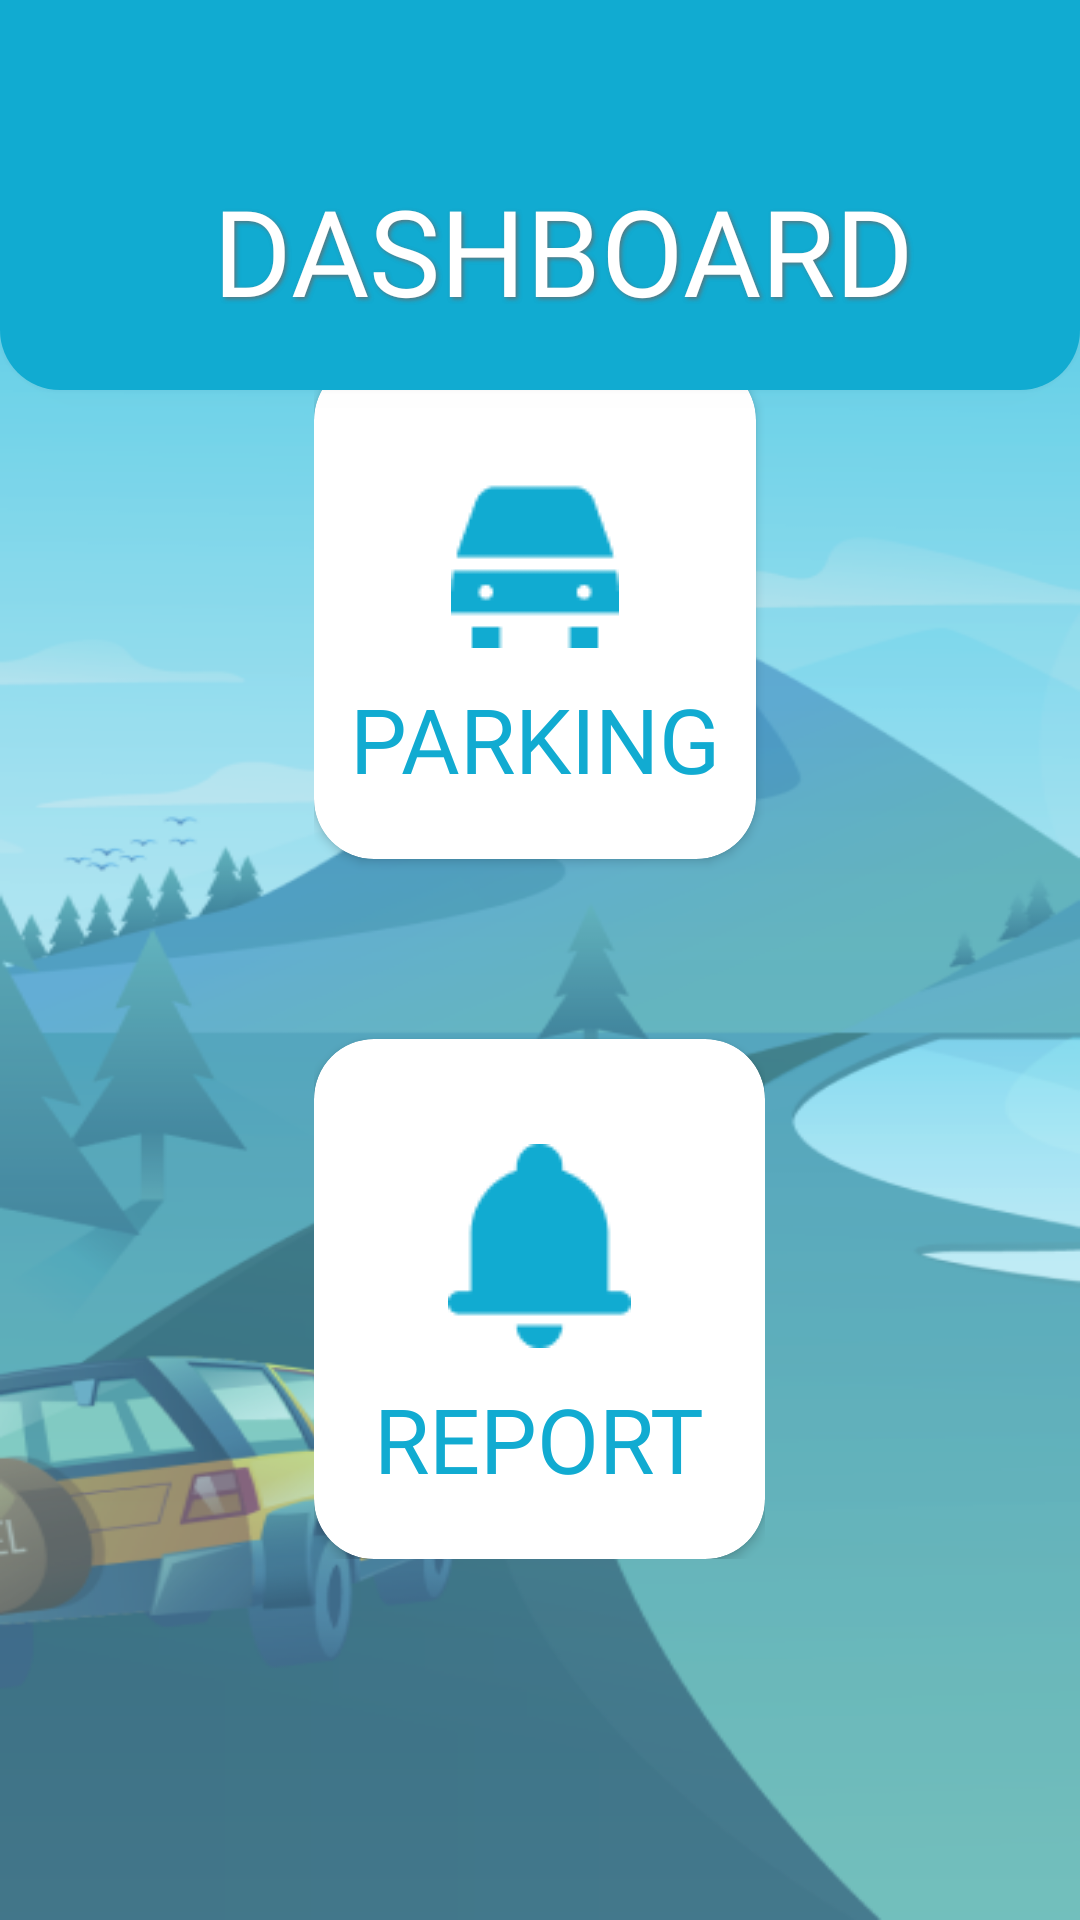

The Android layout XML behind this screen, and the referenced resources:
<!-- AndroidManifest.xml: application theme Theme.Parking_app -->
<!-- res/layout/activity_user_dashboard.xml -->
<?xml version="1.0" encoding="utf-8"?>
<RelativeLayout xmlns:android="http://schemas.android.com/apk/res/android"
    xmlns:app="http://schemas.android.com/apk/res-auto"
    xmlns:tools="http://schemas.android.com/tools"
    android:id="@+id/main"
    android:layout_width="match_parent"
    android:layout_height="match_parent"
    tools:context=".user.UserDashBoard">
    <RelativeLayout
        android:layout_width="match_parent"
        android:layout_height="match_parent"
        android:background="@drawable/background_layer"/>
    <Toolbar
        android:layout_width="match_parent"
        android:layout_height="130dp"
        android:layout_alignParentTop="true"
        android:background="@drawable/app_toolbar"
        android:elevation="5dp">
        <RelativeLayout
            android:layout_width="match_parent"
            android:layout_height="match_parent">
            <TextView
                android:layout_width="wrap_content"
                android:layout_height="wrap_content"
                android:text="DASHBOARD"
                android:textSize="40sp"
                android:shadowDy="2"
                android:shadowDx="2"
                android:shadowColor="#CB6A6A6A"
                android:shadowRadius="3"
                android:layout_centerHorizontal="true"
                android:layout_alignParentBottom="true"
                android:layout_marginBottom="20dp"
                android:textAppearance="@style/TitleStyle"
                />
        </RelativeLayout>
    </Toolbar>
    <LinearLayout
        android:layout_width="wrap_content"
        android:layout_height="wrap_content"
        android:orientation="vertical"
        android:layout_centerInParent="true">
        <androidx.cardview.widget.CardView
            android:id="@+id/usr_parking_btn"
            android:layout_width="wrap_content"
            android:layout_height="wrap_content"
            app:cardCornerRadius="20dp"
            android:background="#80FFFFFF"
            android:layout_marginBottom="30dp"
            android:clickable="true"
            android:focusable="true">
            <LinearLayout
                android:layout_width="match_parent"
                android:layout_height="match_parent"
                android:orientation="vertical">
                <ImageView
                    android:layout_width="wrap_content"
                    android:layout_height="wrap_content"
                    android:src="@drawable/car"
                    android:layout_gravity="center"
                    android:layout_marginTop="40dp"
                    />
                <TextView
                    android:layout_width="wrap_content"
                    android:layout_height="wrap_content"
                    android:text="PARKING"
                    android:textAppearance="@style/ButtonText"
                    android:textSize="30sp"
                    android:layout_marginTop="10dp"
                    android:layout_marginEnd="12dp"
                    android:layout_marginBottom="20dp"
                    android:layout_marginStart="12dp"
                    android:textColor="@color/maincolor"/>
            </LinearLayout>
        </androidx.cardview.widget.CardView>
        <androidx.cardview.widget.CardView
            android:id="@+id/usr_report_btn"
            android:layout_width="wrap_content"
            android:layout_height="wrap_content"
            app:cardCornerRadius="20dp"
            android:layout_marginTop="30dp"
            android:background="#80FFFFFF"
            android:clickable="true"
            android:focusable="true">
            <LinearLayout
                android:layout_width="match_parent"
                android:layout_height="match_parent"
                android:orientation="vertical">
                <ImageView
                    android:layout_width="wrap_content"
                    android:layout_height="wrap_content"
                    android:src="@drawable/bell"
                    android:layout_gravity="center"
                    android:layout_marginTop="35dp"
                    />
                <TextView
                    android:layout_width="wrap_content"
                    android:layout_height="wrap_content"
                    android:text="REPORT"
                    android:textAppearance="@style/ButtonText"
                    android:textSize="30sp"
                    android:textColor="@color/maincolor"
                    android:layout_marginStart="20dp"
                    android:layout_marginEnd="20dp"
                    android:layout_marginBottom="20dp"
                    android:layout_marginTop="10dp"/>
            </LinearLayout>
        </androidx.cardview.widget.CardView>
    </LinearLayout>
</RelativeLayout>
<!-- resources referenced by this layout -->
<resources>
  <color name="maincolor">#11ABD1</color>
  <!-- drawable app_toolbar (drawable) -->
  <?xml version="1.0" encoding="utf-8"?>
  <shape xmlns:android="http://schemas.android.com/apk/res/android"
      android:shape="rectangle">
      <solid android:color="@color/maincolor"/>
      <corners android:bottomLeftRadius="20dp" android:bottomRightRadius="20dp"/>
  
  </shape>
  <!-- drawable background_layer (drawable) -->
  <layer-list xmlns:android="http://schemas.android.com/apk/res/android">
      <item>
          <bitmap
              android:src="@drawable/bg"
              android:gravity="fill" />
      </item>
      <item>
          <shape>
              <gradient
                  android:startColor="#6283E8FE"
              android:endColor="#61259AB7"
              android:angle="90" />
              <corners android:radius="0dp" />
          </shape>
      </item>
  </layer-list>
  <!-- drawable bell: png bitmap (drawable, 901 bytes) -->
  <!-- drawable car: png bitmap (drawable, 769 bytes) -->
  <style name="ButtonText">
          <item name="android:fontFamily">@font/montserrat_bold</item>
      </style>
  <style name="TitleStyle">
          <item name="android:fontFamily">@font/montserrat_extrabold</item>
          <item name="android:textColor">#FFFFFF</item>
      </style>
  <style name="Theme.Parking_app" parent="Base.Theme.Parking_app" />
  <!-- drawable bg: png bitmap (drawable, 82553 bytes) -->
  <style name="Base.Theme.Parking_app" parent="Theme.AppCompat.Light.NoActionBar">
          
          
      </style>
</resources>
